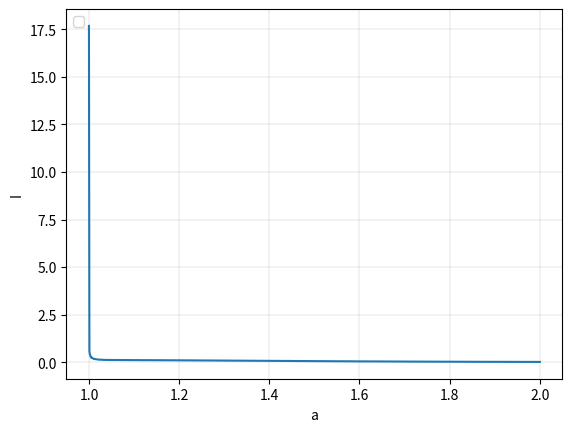

Recreate this plot in Python.
import numpy as np
import random as rd
import math
import matplotlib.pyplot as plt

pi = math.pi
e = math.e

n = 10**4 #number of points

def f(y):
    return 1/(y**2 + (np.cos(y))**2 )

def p(y,a):
    return a*np.exp(-y) 

def y(x,a):
    return -np.log(1-x/a)

def rng(N):
    return np.array( [ rd.random() for i in range(N)] )

g = 1/(1-(np.e)**-pi) #normalised value of a
M = y(rng(n), g ) #np.array([ y(rd.random(), a + j*h ) for i in range(N)])
N = f(M) /p(M, g )
mean = sum(N)/(len(N))
var = sum(N**2)/len(N) - mean**2
print("Mean, var, error(simpson integral - monte carlo): ",mean,var,(mean-1.5811879)," #The actual value of integral is found by normalising the p(y).")


I_range = np.zeros(n)

a = 1
b = 2
h = 0.001
t = int((b-a)/(h))


I_range = np.zeros(t)
a_range = np.linspace(a,b,t)

for j in range(0,t):
    M = y(rng(n), a+j*h ) #np.array([ y(rd.random(), a + j*h ) for i in range(N)])
    N = f(M) /p(M, a+j*h )
    mean = sum(N)/(len(N))
    var = sum(N**2)/len(N) - mean**2
    I_range[j] = var#((mean,var))

"""
#print(I_range)
j = 0
M = np.array([ y(rd.random(), a + j*h ) for i in range(N)])
N = f(M) /p(M, a+j*h )
mean = sum(N)/(len(N))
var = sum(N**2)/len(N) - mean**2
"""    

#1.5811879 integral value from Simpson integration
#print(mean,var)

plt.plot(a_range , I_range)


plt.legend(loc="upper left")
plt.xlabel('a')
plt.ylabel('I')
plt.grid(color='grey', linestyle='-', linewidth=0.25, alpha=0.60)
plt.show()

"""The value of a must be 1/(1-e**-pi) for the integral to make sense as the integral of p(y)dy must be equal to 1 for integrand. This is in line with the result with the simpson's integration and error upto 3rd decimal place (for I checked upto the limits of my machine)"""